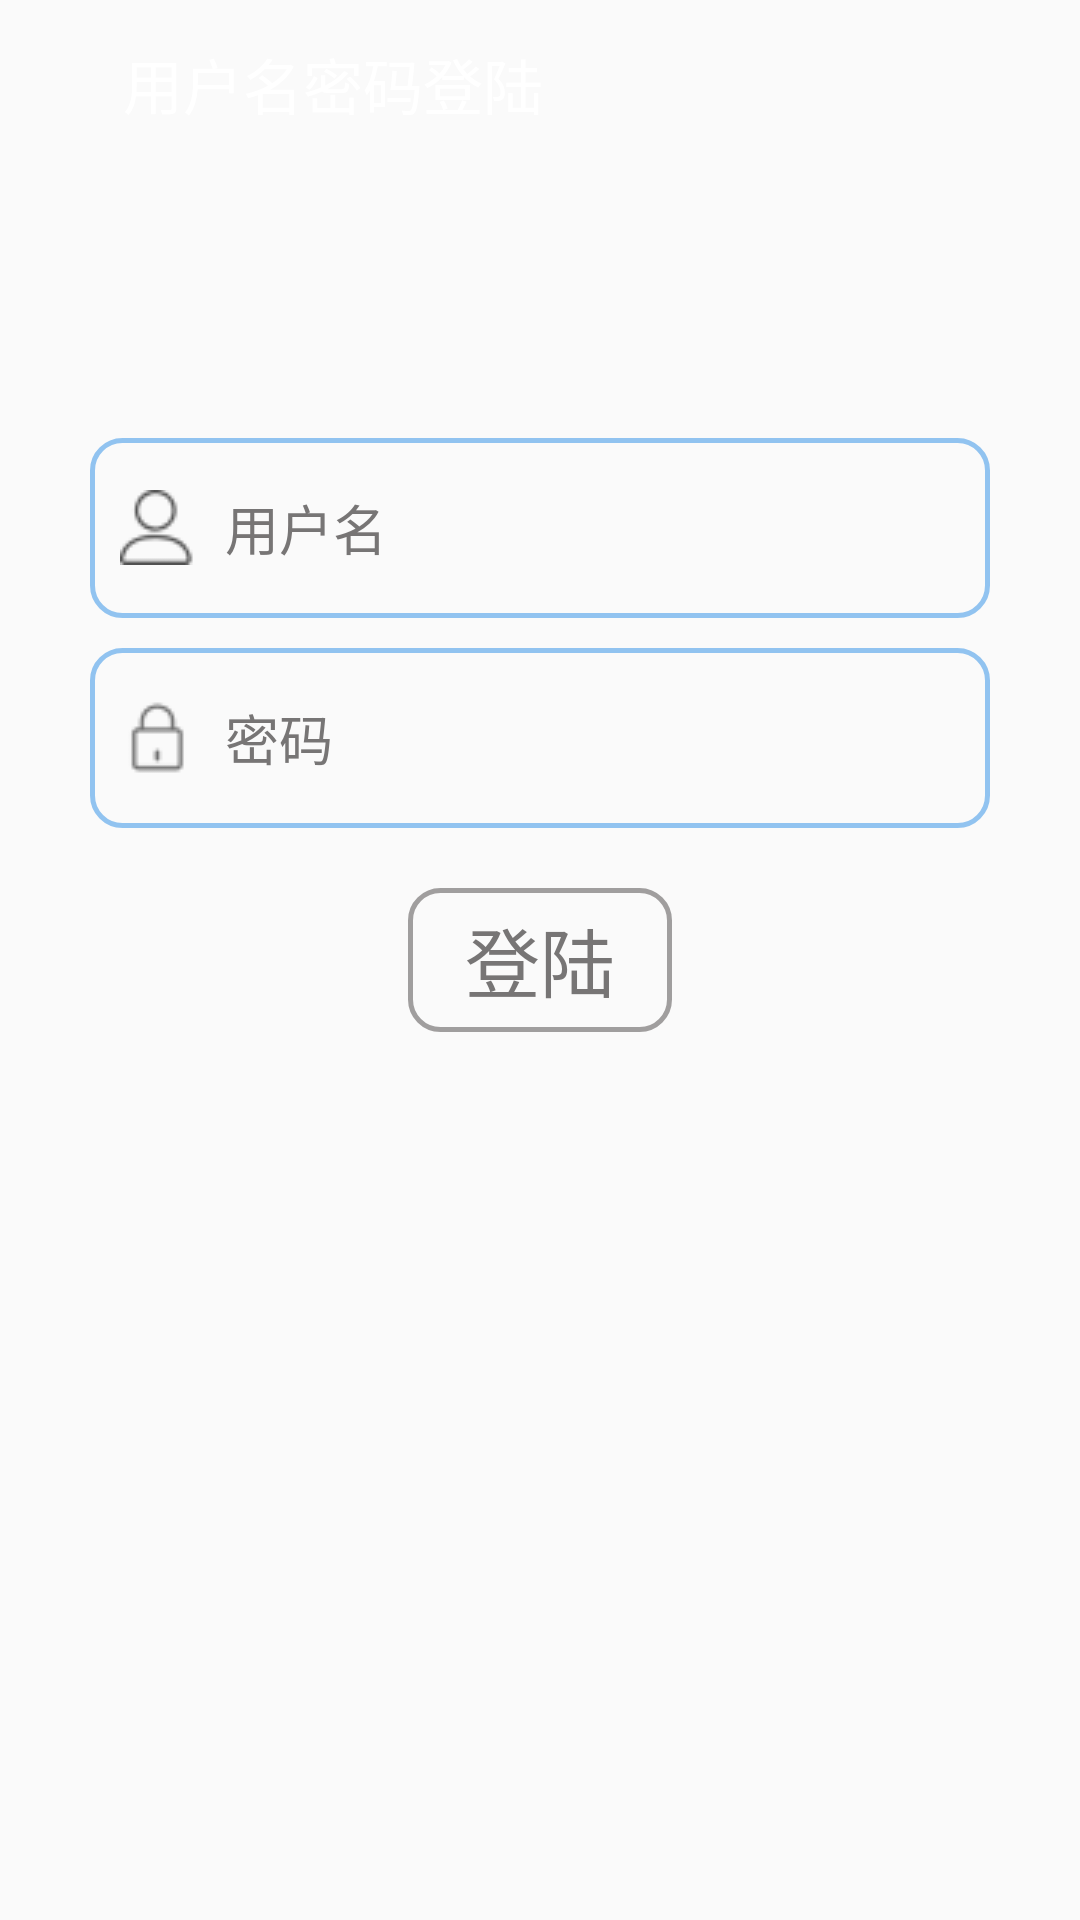

This screen was rendered from an Android layout file. Write that file and the resources it references.
<!-- AndroidManifest.xml: application theme AppTheme -->
<!-- res/layout/login2_layout.xml -->
<?xml version="1.0" encoding="utf-8"?>
<RelativeLayout xmlns:android="http://schemas.android.com/apk/res/android"
    android:layout_width="match_parent"
    android:layout_height="match_parent"
    xmlns:app="http://schemas.android.com/apk/res-auto"
    android:orientation="vertical"
    android:background="@drawable/background1">

    <Button
        android:id="@+id/button_log"
        android:layout_width="wrap_content"
        android:layout_height="wrap_content"
        android:text="登陆"
        android:textSize="25dp"
        android:textColor="#777575"
        android:layout_centerVertical="true"
        android:layout_centerHorizontal="true"
        android:background="@drawable/shape_button3"/>

    <EditText
        android:id="@+id/edit_password2"
        android:layout_width="300dp"
        android:layout_height="60dp"
        android:hint="密码"
        android:maxLines="1"
        android:maxLength="16"
        android:textColorHint="#777575"
        android:inputType="textPassword"
        android:drawableLeft="@drawable/ic_lock"
        android:drawablePadding="10dp"
        android:layout_above="@id/button_log"
        android:layout_centerHorizontal="true"
        android:layout_marginBottom="20dp"
        android:paddingLeft="10dp"
        android:background="@drawable/shape_button2"
        />

    <EditText
        android:id="@+id/edit_username"
        android:layout_width="300dp"
        android:layout_height="60dp"
        android:hint="用户名"
        android:maxLines="1"
        android:textColorHint="#777575"
        android:drawableLeft="@drawable/ic_user"
        android:drawablePadding="10dp"
        android:layout_above="@id/edit_password2"
        android:layout_centerHorizontal="true"
        android:layout_marginBottom="10dp"
        android:paddingLeft="10dp"
        android:background="@drawable/shape_button2"
        />

    <androidx.appcompat.widget.Toolbar
        android:id="@+id/toolbar2"
        android:layout_width="match_parent"
        android:layout_height="?attr/actionBarSize"
        android:background="@android:color/transparent"
        android:theme="@style/ThemeOverlay.AppCompat.Dark.ActionBar"
        app:logo="@drawable/ic_back_register"
        app:title="     用户名密码登陆"
        />

</RelativeLayout>
<!-- resources referenced by this layout -->
<resources>
  <!-- drawable ic_lock: png bitmap (drawable, 1380 bytes) -->
  <!-- drawable ic_user: png bitmap (drawable, 2591 bytes) -->
  <!-- drawable shape_button2 (drawable) -->
  <?xml version="1.0" encoding="utf-8"?>
  <shape xmlns:android="http://schemas.android.com/apk/res/android">
  
      <solid android:color="@android:color/transparent"/>
      <corners android:radius="10dip"/>
      <stroke android:width="5px"
          android:color="#91C3F0"/>
  
  </shape>
  <!-- drawable shape_button3 (drawable) -->
  <?xml version="1.0" encoding="utf-8"?>
  <shape xmlns:android="http://schemas.android.com/apk/res/android">
  
      <solid android:color="@android:color/transparent"/>
      <corners android:radius="10dip"/>
      <stroke android:width="5px"
          android:color="#A09E9E"/>
  </shape>
  <style name="AppTheme" parent="Theme.AppCompat.Light.NoActionBar">
           Customize your theme here.
  
  
          <item name="colorPrimary">@color/colorPrimary</item>
          <item name="colorPrimaryDark">@android:color/background_light</item>
          <item name="colorAccent">@color/colorAccent</item>
      </style>
  <color name="colorPrimary">#008577</color>
  <color name="colorAccent">#D81B60</color>
</resources>
